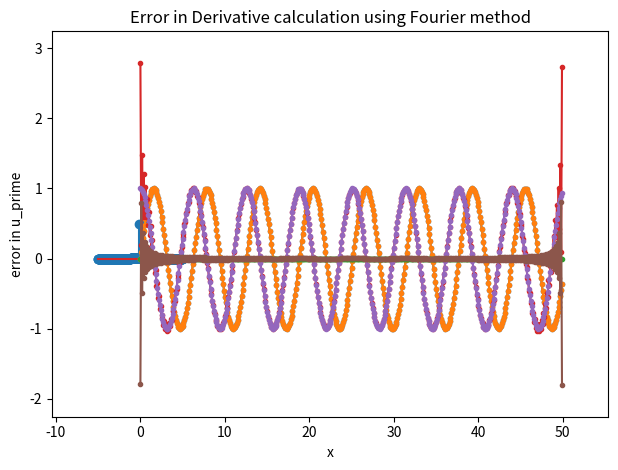

This figure's Python source:
from __future__ import division
import numpy as np
import matplotlib.pyplot as plt

# Sampling rate
fs = 10  # Hz

# sampling interval
length = 50  # second
N = fs * length
t = np.linspace(0, length, num=N, endpoint=False)

# frequency
f = 1/(2*np.pi)  # Hz
u = np.sin(2 * np.pi * f * t)

# plot signal
plt.plot(t, u, '.-')
plt.margins(0.1, 0.1)
plt.xlabel('x')
plt.ylabel('u')
plt.title('Original Signal')
plt.show()

# FFT 
fft = np.fft.fft(u)
ampl = 1/N * np.absolute(fft)

# FFT frequency bins
freqs = np.fft.fftfreq(N, 1/fs)

# plot shifted data on a shifted axis
plt.stem(np.fft.fftshift(freqs), np.fft.fftshift(ampl))
plt.margins(0.1, 0.1)
plt.xlabel('frequency')
plt.ylabel('FFT Amplitude')
plt.title('FFT of Signal')
plt.tight_layout()
plt.show()

# Inverse FFT
inv_fft = np.fft.ifft(fft)

plt.plot(t, inv_fft, '.-')
plt.margins(0.1, 0.1)
plt.xlabel('x')
plt.ylabel('Inverted FFT Amplitude')
plt.title('IFFT of FFT of Signal')
plt.show()

# difference between the signal and the inverted FFT
diff = u - inv_fft

# plot difference
plt.plot(t, diff, '.-')
plt.margins(0.1, 0.1)
plt.xlabel('x')
plt.ylabel('error in u')
plt.title('Error in FFT signal recovery')
plt.show()

# calculate derivative of signal using Fourier method 
ik = 1j*np.hstack((range(0,int(N/2)), range(-int(N/2),0)));
u_hat = np.fft.fft(u)/8
v_hat = ik*u_hat
v = np.real(np.fft.ifft(v_hat))

# plot Fourier Derivative
plt.plot(t, v, '.-')
plt.margins(0.1,0.1)
plt.xlabel('x')
plt.ylabel('u_prime')
plt.title('Derivative using Fourier Methods')
plt.show()

# actual derivative
derivative = np.cos(t)

# plot actual derivative
plt.plot(t, derivative, '.-')
plt.margins(0.1,0.1)
plt.xlabel('x')
plt.ylabel('u_prime')
plt.title('Actual Derivative')
plt.show()

# plot the error in the Fourier method for calculating derivative
der_diff = derivative - v
plt.plot(t, der_diff, '.-')
plt.margins(0.1,0.1)
plt.xlabel('x')
plt.ylabel('error in u_prime')
plt.title('Error in Derivative calculation using Fourier method')
plt.show()